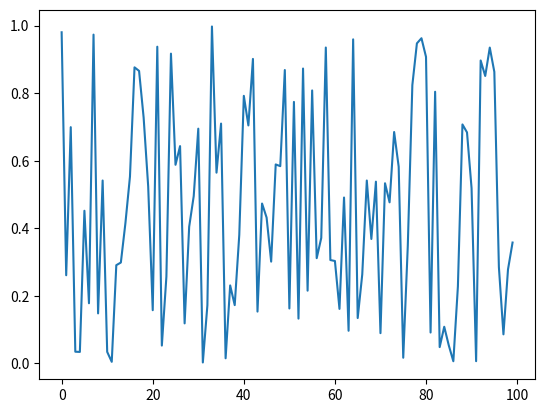

This figure's Python source:
import numpy as np
import matplotlib.pyplot as plt



rng = np.random.default_rng()

def generate_data(n, generator_type):
    ϵ_values = []
    for i in range(n):
        if generator_type == 'U':
            e = rng.uniform(0, 1)
        else:
            e = rng.standard_normal()
        ϵ_values.append(e)
    return ϵ_values

data = generate_data(100, 'U')
plt.plot(data)
plt.show()
